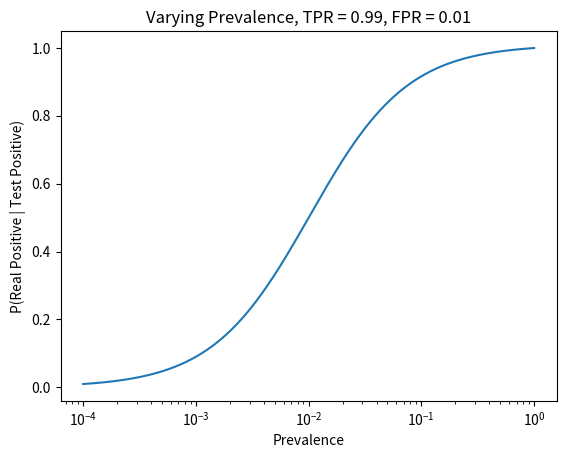
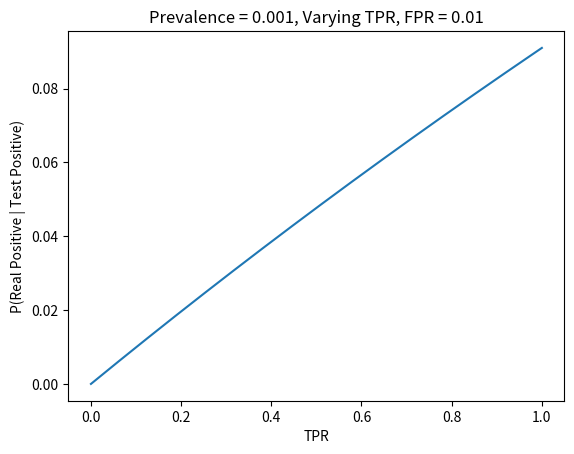
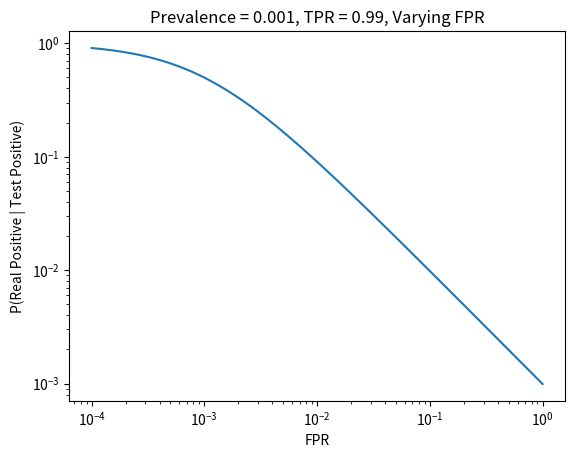

Source code (Python) for these figures, in order:
"""https://www.youtube.com/watch?v=akClB1J6b28&list=PLMrJAkhIeNNR3sNYvfgiKgcStwuPSts9V&index=10"""

import matplotlib.pyplot as plt
import numpy as np

def main() -> None:
    """ [redacted]
    rate (TPR).  these values are not the same: TPR = TP / P, whereas accuracy = (TP + TN) / (P + N).  he also uses
    FPR = 1 - TPR, which isn't right either.  in the code below, i state the problem with values for prevalence, TPR,
    and FPR.  i also use this notation:

    A = test positive
    not A = test negative
    B = real positive
    not B = real negative
    """

    prevalence = 0.001
    TPR = 0.99
    FPR = 0.01
    P_A_given_B, P_B_given_A = invert(prevalence, TPR, FPR)
    print(f"P(test positive | real positive) = {P_A_given_B}")
    print(f"P(real positive | test positive) = {P_B_given_A}")

    prevalence = np.logspace(-4.0, 0.0, 1000)
    TPR = 0.99
    FPR = 0.01
    _, P_B_given_A = invert(prevalence, TPR, FPR)
    fig = plt.figure()
    ax = fig.gca()
    ax.plot(prevalence, P_B_given_A)
    ax.set_xscale("log")
    ax.set_title(f"Varying Prevalence, TPR = {TPR}, FPR = {FPR}")
    ax.set_xlabel("Prevalence")
    ax.set_ylabel("P(Real Positive | Test Positive)")

    prevalence = 0.001
    TPR = np.linspace(0.0, 1.0, 1000)
    FPR = 0.01
    _, P_B_given_A = invert(prevalence, TPR, FPR)
    fig = plt.figure()
    ax = fig.gca()
    ax.plot(TPR, P_B_given_A)
    ax.set_title(f"Prevalence = {prevalence}, Varying TPR, FPR = {FPR}")
    ax.set_xlabel("TPR")
    ax.set_ylabel("P(Real Positive | Test Positive)")

    prevalence = 0.001
    TPR = 0.99
    FPR = np.logspace(-4.0, 0.0, 1000)
    _, P_B_given_A = invert(prevalence, TPR, FPR)
    fig = plt.figure()
    ax = fig.gca()
    ax.plot(FPR, P_B_given_A)
    ax.set_xscale("log")
    ax.set_yscale("log")
    ax.set_title(f"Prevalence = {prevalence}, TPR = {TPR}, Varying FPR")
    ax.set_xlabel("FPR")
    ax.set_ylabel("P(Real Positive | Test Positive)")

    plt.show(block=True)

def invert(prevalence: float, TPR: float, FPR: float) -> float:
    P_A = prevalence
    P_A_given_B = TPR
    P_not_A = 1.0 - prevalence
    P_A_given_not_B = FPR

    P_B_given_A = (P_A_given_B * P_A) / (P_A_given_B * P_A + P_A_given_not_B * P_not_A)

    return P_A_given_B, P_B_given_A

if __name__ == "__main__":
    main()
